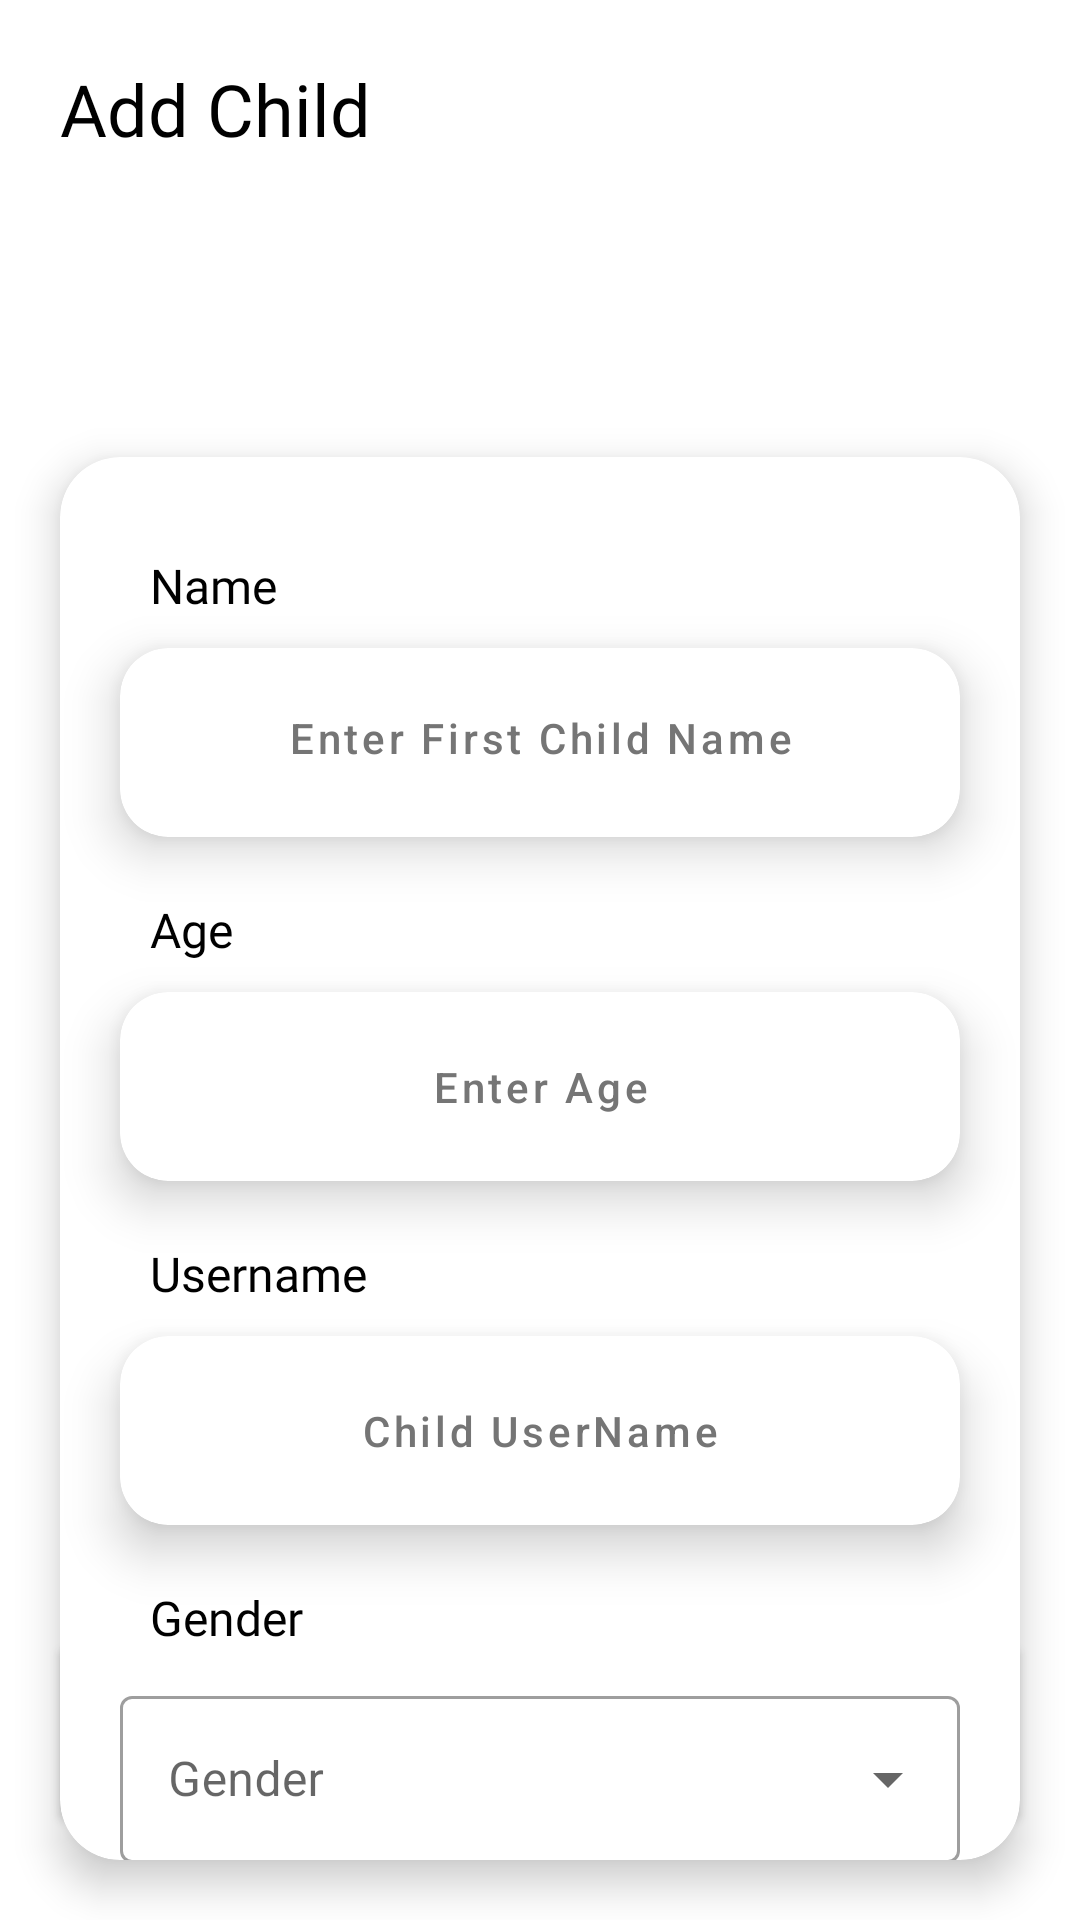

Reconstruct the res/layout file that produces this screen, plus the resources it refers to.
<!-- AndroidManifest.xml: application theme Theme.Me -->
<!-- res/layout/fragment_add_child.xml -->
<?xml version="1.0" encoding="utf-8"?>
<FrameLayout xmlns:android="http://schemas.android.com/apk/res/android"
    xmlns:app="http://schemas.android.com/apk/res-auto"
    xmlns:tools="http://schemas.android.com/tools"
    android:layout_width="match_parent"
    android:layout_height="match_parent"
    tools:context=".fragment.AddChildFragment">

    <RelativeLayout
        android:layout_width="match_parent"
        android:layout_height="match_parent"
       >


        <TextView
            android:id="@+id/title"
            android:layout_width="wrap_content"
            android:layout_height="wrap_content"
            android:layout_marginStart="20dp"
            android:layout_marginTop="20dp"
            android:fontFamily="@font/montserrat_bold"
            android:text="Add Child"
            android:textAppearance="@style/h1"
            android:textSize="24sp" />

        <androidx.cardview.widget.CardView
            android:layout_width="374dp"
            android:layout_height="507dp"
            android:layout_below="@id/title"
            android:layout_centerVertical="true"
            android:layout_marginStart="20dp"
            android:layout_marginTop="100dp"
            android:layout_marginEnd="20dp"
            android:layout_marginBottom="20dp"
            android:fitsSystemWindows="true"
            app:cardCornerRadius="20dp"
            app:cardElevation="8dp">


            <LinearLayout
                android:layout_width="match_parent"
                android:layout_height="483dp"
                android:gravity="center"
                android:orientation="vertical">


                <TextView
                    android:layout_width="match_parent"
                    android:layout_height="wrap_content"
                    android:layout_marginStart="20dp"
                    android:layout_marginTop="20dp"
                    android:fontFamily="@font/montserrat_extrabold"
                    android:text="Name"
                    android:textColor="@color/black"
                    android:textSize="16sp" />

                <androidx.cardview.widget.CardView
                    android:layout_width="match_parent"
                    android:layout_height="63dp"
                    android:layout_marginStart="20dp"
                    android:layout_marginTop="10dp"
                    android:layout_marginEnd="20dp"
                    android:transitionName="sign_in_element"
                    app:cardCornerRadius="16dp"
                    app:cardElevation="10dp">

                    <androidx.appcompat.widget.AppCompatEditText
                        android:id="@+id/booking_date_from"
                        style="?attr/materialButtonOutlinedStyle"
                        android:layout_width="match_parent"
                        android:layout_height="60dp"
                        android:hint="Enter First Child Name"
                        android:textAllCaps="false"
                        android:textColorHint="#757575" />


                </androidx.cardview.widget.CardView>


                <TextView
                    android:layout_width="match_parent"
                    android:layout_height="wrap_content"
                    android:layout_marginStart="20dp"
                    android:layout_marginTop="20dp"
                    android:fontFamily="@font/montserrat_extrabold"
                    android:text="Age"
                    android:textColor="@color/black"
                    android:textSize="16sp" />

                <androidx.cardview.widget.CardView
                    android:layout_width="match_parent"
                    android:layout_height="63dp"
                    android:layout_marginStart="20dp"
                    android:layout_marginTop="10dp"
                    android:layout_marginEnd="20dp"
                    android:transitionName="sign_in_element"
                    app:cardCornerRadius="16dp"
                    app:cardElevation="10dp">

                    <EditText
                        android:id="@+id/editText_booking_desc"
                        style="?attr/materialButtonOutlinedStyle"
                        android:layout_width="match_parent"
                        android:layout_height="match_parent"
                        android:hint="Enter Age"
                        android:importantForAutofill="no"
                        android:inputType="date"
                        android:textAllCaps="false"
                        android:textColorHint="#757575" />

                </androidx.cardview.widget.CardView>

                <TextView
                    android:layout_width="match_parent"
                    android:layout_height="wrap_content"
                    android:layout_marginStart="20dp"
                    android:layout_marginTop="20dp"
                    android:fontFamily="@font/montserrat_extrabold"
                    android:text="Username"
                    android:textColor="@color/black"
                    android:textSize="16sp" />

                <androidx.cardview.widget.CardView
                    android:layout_width="match_parent"
                    android:layout_height="63dp"
                    android:layout_marginStart="20dp"
                    android:layout_marginTop="10dp"
                    android:layout_marginEnd="20dp"
                    android:transitionName="sign_in_element"
                    app:cardCornerRadius="16dp"
                    app:cardElevation="10dp">

                    <EditText
                        android:id="@+id/editText_child_user_name"
                        style="?attr/materialButtonOutlinedStyle"
                        android:layout_width="match_parent"
                        android:layout_height="match_parent"
                        android:hint="Child UserName"
                        android:importantForAutofill="no"
                        android:inputType="date"
                        android:textAllCaps="false"
                        android:textColorHint="#757575" />

                </androidx.cardview.widget.CardView>


                <TextView
                    android:layout_width="match_parent"
                    android:layout_height="wrap_content"
                    android:layout_marginStart="20dp"
                    android:layout_marginTop="20dp"
                    android:fontFamily="@font/montserrat_extrabold"
                    android:text="Gender"
                    android:textColor="@color/black"
                    android:textSize="16sp" />

                <com.google.android.material.textfield.TextInputLayout
                    style="@style/Widget.MaterialComponents.TextInputLayout.OutlinedBox.ExposedDropdownMenu"
                    android:layout_width="match_parent"
                    android:layout_height="63dp"
                    android:layout_marginStart="20dp"
                    android:layout_marginTop="10dp"
                    android:layout_marginEnd="20dp">

                    <AutoCompleteTextView
                        android:layout_width="match_parent"
                        android:layout_height="wrap_content"
                        android:hint="Gender"
                        android:inputType="text" />
                </com.google.android.material.textfield.TextInputLayout>


            </LinearLayout>


        </androidx.cardview.widget.CardView>

        <Button
            android:id="@+id/btn_get_started"
            android:layout_width="327dp"
            android:layout_height="68dp"
            android:layout_marginTop="40dp"
            android:layout_alignParentBottom="true"
            android:layout_marginBottom="30dp"
            android:layout_centerHorizontal="true"
            android:text="Save"
            />



    </RelativeLayout>



</FrameLayout>
<!-- resources referenced by this layout -->
<resources>
  <color name="black">#000000</color>
  <style name="h1">
          <item name="android:textSize">
              40sp
          </item>
  
          <item name="android:textColor">@color/black</item>
  
          <item name="android:fontFamily">
              @font/montserrat_bold
          </item>
  
      </style>
  <style name="Theme.Me" parent="Theme.MaterialComponents.Light.NoActionBar">
          
          <item name="colorPrimary">@color/yellow</item>
          <item name="colorPrimaryVariant">@color/pink</item>
          <item name="colorOnPrimary">@color/white</item>
          
          <item name="colorSecondaryVariant">@color/teal_700</item>
          <item name="colorOnSecondary">@color/black</item>
          
          <item name="android:statusBarColor" tools:targetApi="l">?attr/colorPrimary</item>
          
      </style>
  <color name="yellow">#FFBE0B</color>
  <color name="pink">#FF006E</color>
  <color name="white">#FFFFFFFF</color>
  <color name="teal_700">#3A86FF</color>
</resources>
